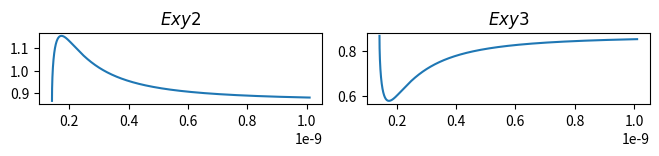

The script that saved this image: (Note: this script raises an exception after producing the figure.)
import matplotlib.pyplot as plt 
import numpy as np

V_sigma = 1
V_pi = 1
a = 0.142e-9 
theta =  np.linspace(np.arctan(1e24), np.arctan(a/10e-10), 1000)


b = -np.sin(theta)**2*np.cos(theta)
f = -np.cos(theta)**2*np.sin(theta)
h = -np.sin(theta)*(1-2*np.cos(theta)**2)
q = -np.cos(theta)**3+0.5*np.sin(theta)**2*np.cos(theta)


r  = a * np.sqrt(1+1/(np.tan(theta)**2))


Exy2 = -3/4*b+np.sqrt(3)/2

Exy3 =  3/4*b+np.sqrt(3)/2


plt.subplot(4, 2, 1)
plt.plot(r, Exy2)
plt.title(r"$Exy2$")

plt.subplot(4, 2, 2)
plt.plot(r, Exy3)
plt.title(r"$Exy3$")

#plt.subplot(4, 2, 1)
#plt.plot(r, b)
#plt.title(r"$b$")
#
#plt.subplot(4, 2, 2)
#plt.plot(r, f)
#plt.title(r"$f$")
#
#plt.subplot(4, 2, 3)
#plt.plot(r, h)
#plt.title(r"$h$")
#
#plt.subplot(4, 2, 4)
#plt.plot(r, q)
#plt.title(r"$q$")


plt.tight_layout(pad=0, h_pad=1.08, w_pad=1.08)
plt.savefig('build/figures/lattersintheta.pdf')